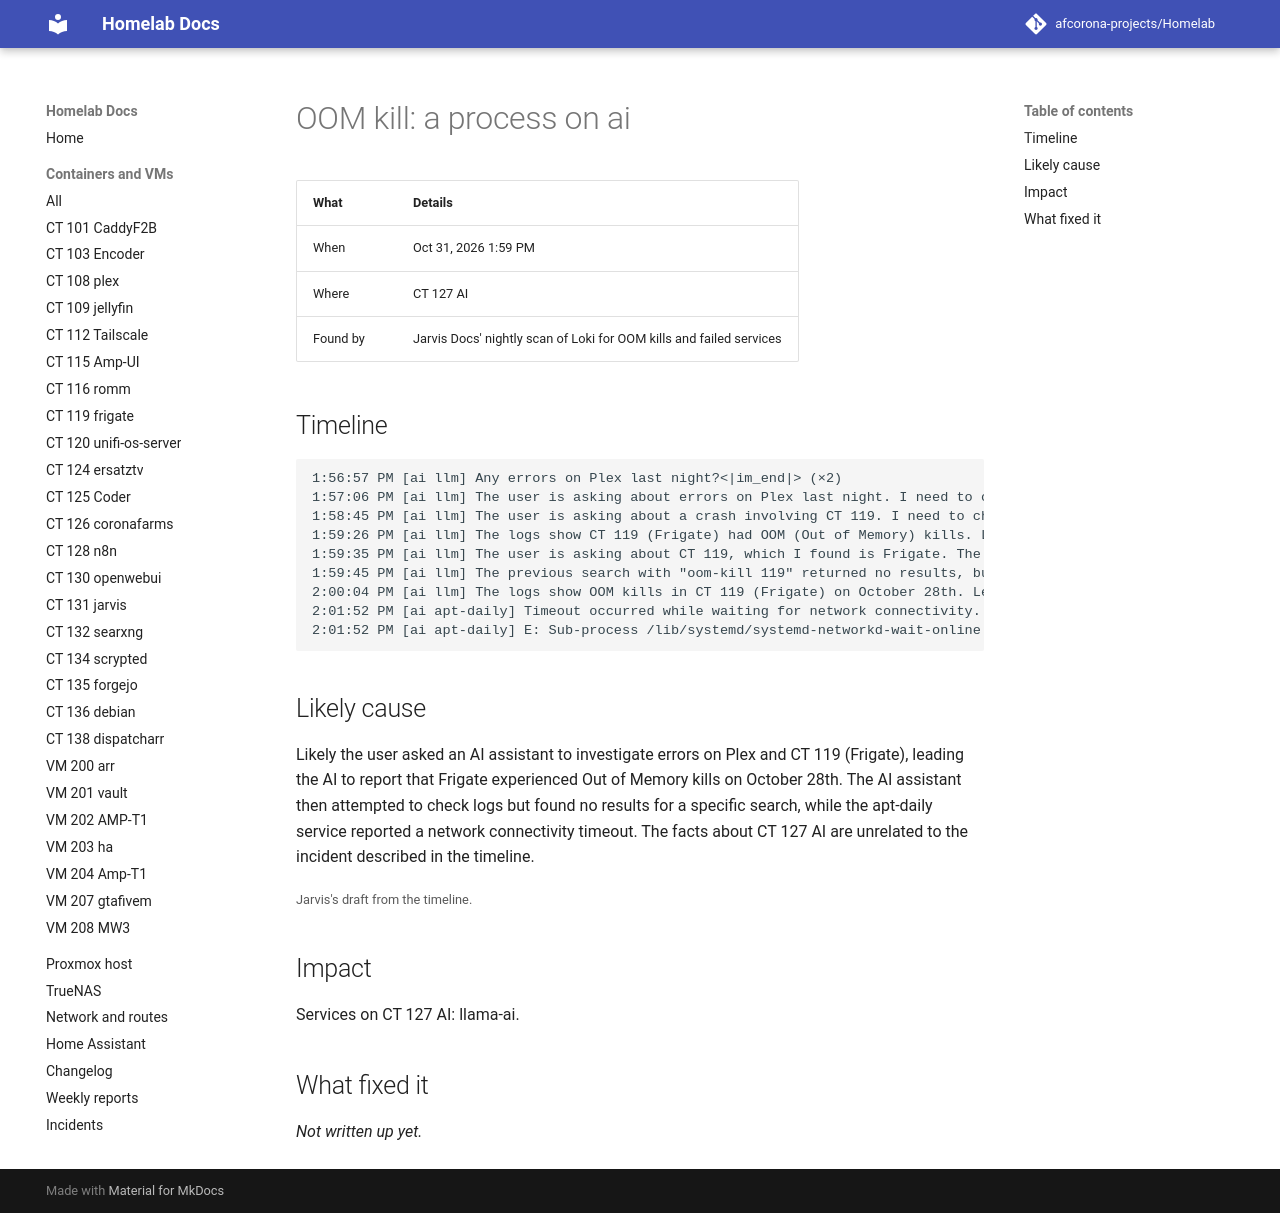

repository: afcorona-projects/Homelab · page: incidents/2026-10-31-1359-oom-a-process/index.html · generator: mkdocs

# OOM kill: a process on ai

| What | Details |
|---|---|
| When | Oct 31, 2026 1:59 PM |
| Where | CT 127 AI |
| Found by | Jarvis Docs' nightly scan of Loki for OOM kills and failed services |

## Timeline

```text
1:56:57 PM [ai llm] Any errors on Plex last night?<|im_end|> (×2)
1:57:06 PM [ai llm] The user is asking about errors on Plex last night. I need to check the logs for Plex. "Last night" would be
1:58:45 PM [ai llm] The user is asking about a crash involving CT 119. I need to check the logs for any errors or issues related
1:59:26 PM [ai llm] The logs show CT 119 (Frigate) had OOM (Out of Memory) kills. Let me get
1:59:35 PM [ai llm] The user is asking about CT 119, which I found is Frigate. The logs show OOM (Out of
1:59:45 PM [ai llm] The previous search with "oom-kill 119" returned no results, but the previous search with just "11
2:00:04 PM [ai llm] The logs show OOM kills in CT 119 (Frigate) on October 28th. Let me
2:01:52 PM [ai apt-daily] Timeout occurred while waiting for network connectivity.
2:01:52 PM [ai apt-daily] E: Sub-process /lib/systemd/systemd-networkd-wait-online returned an error code (1)
```

## Likely cause

Likely the user asked an AI assistant to investigate errors on Plex and CT 119 (Frigate), leading the AI to report that Frigate experienced Out of Memory kills on October 28th. The AI assistant then attempted to check logs but found no results for a specific search, while the apt-daily service reported a network connectivity timeout. The facts about CT 127 AI are unrelated to the incident described in the timeline.

<small>Jarvis's draft from the timeline.</small>

## Impact

Services on CT 127 AI: llama-ai.

## What fixed it

_Not written up yet._
